Labelled photos from "fp2", an image-classification folder in KeshavRathii/Tomato-leaf-disease-detection-using-ViT. The possible labels are: tomato brown spots, tomato blight leaf, tomato healthy, tomato leaf yellow virus.

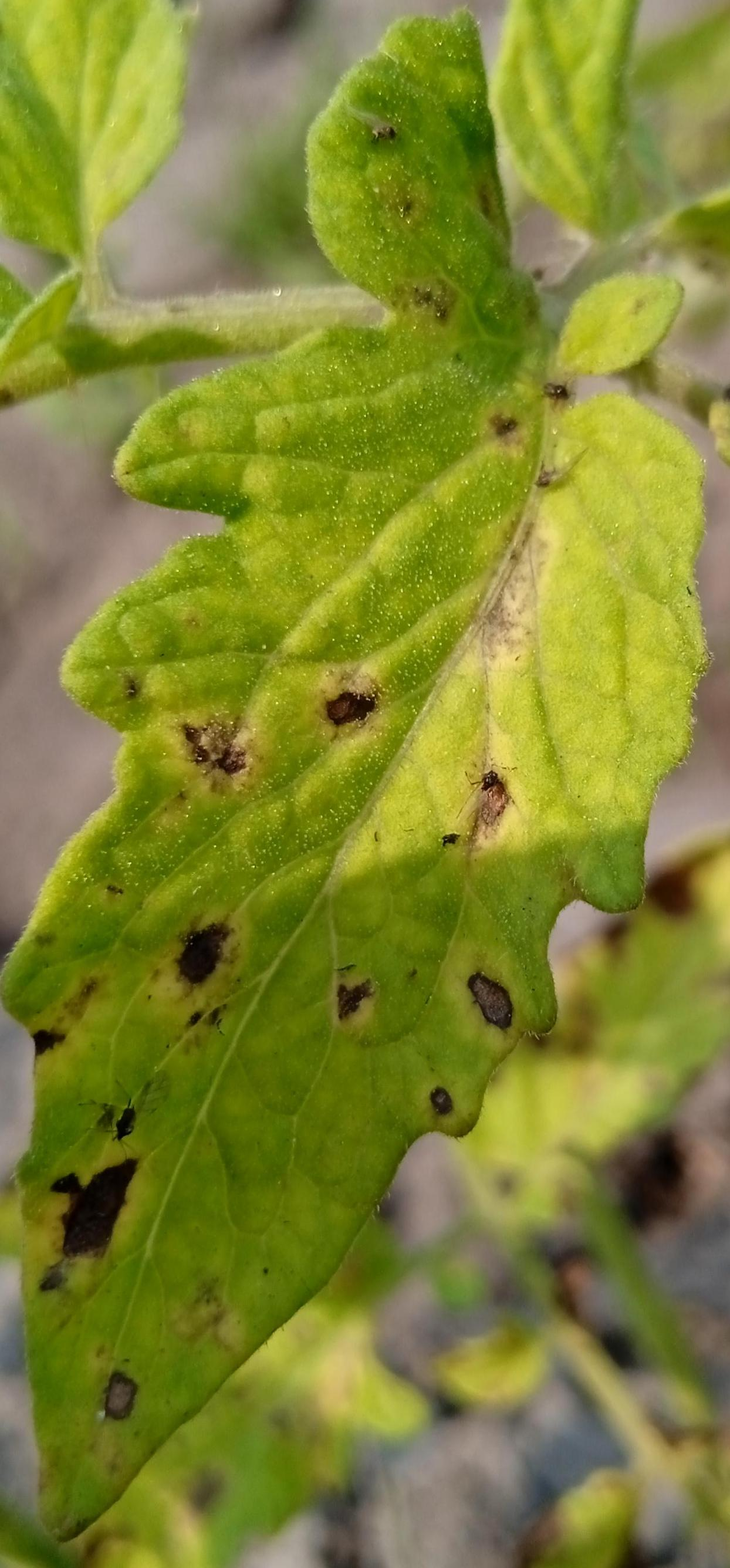
Label: tomato brown spots

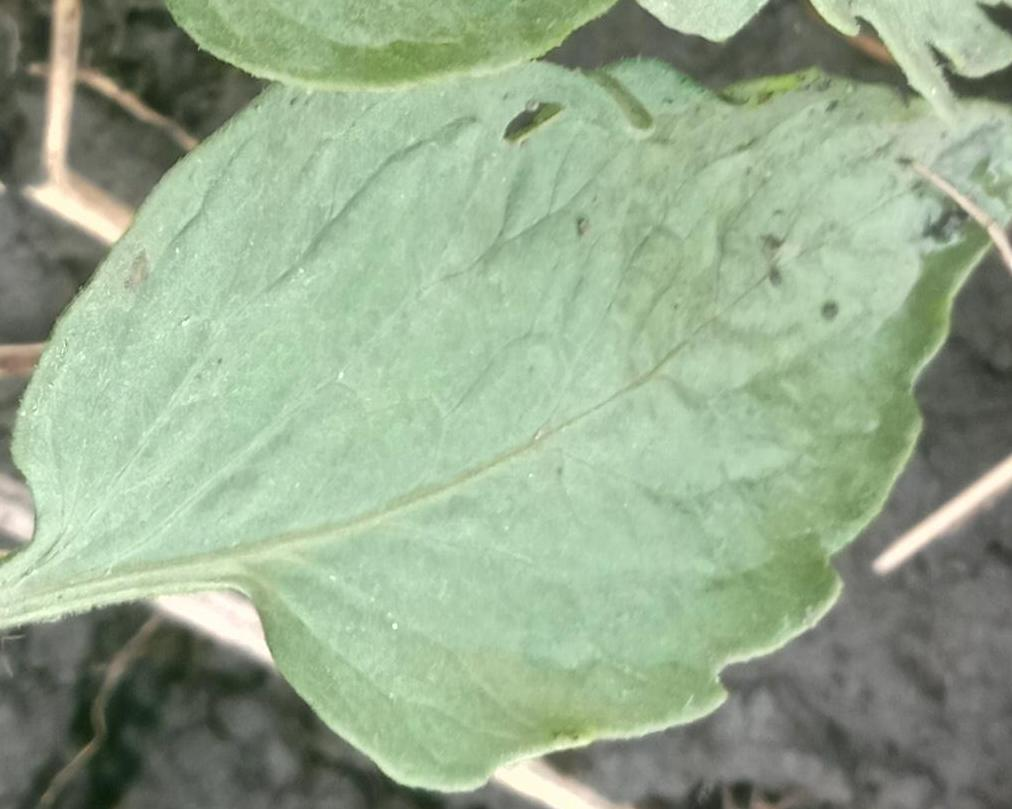
Label: tomato blight leaf

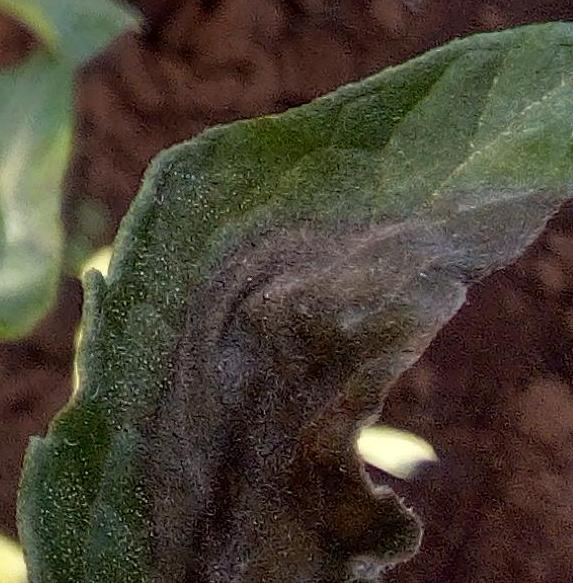
Label: tomato blight leaf

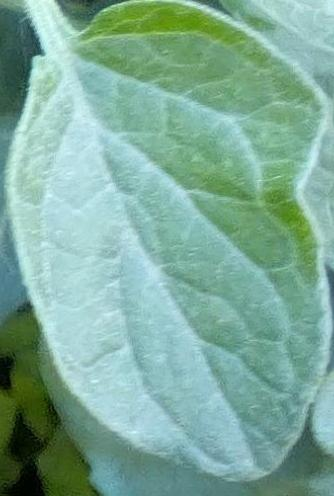
Label: tomato healthy

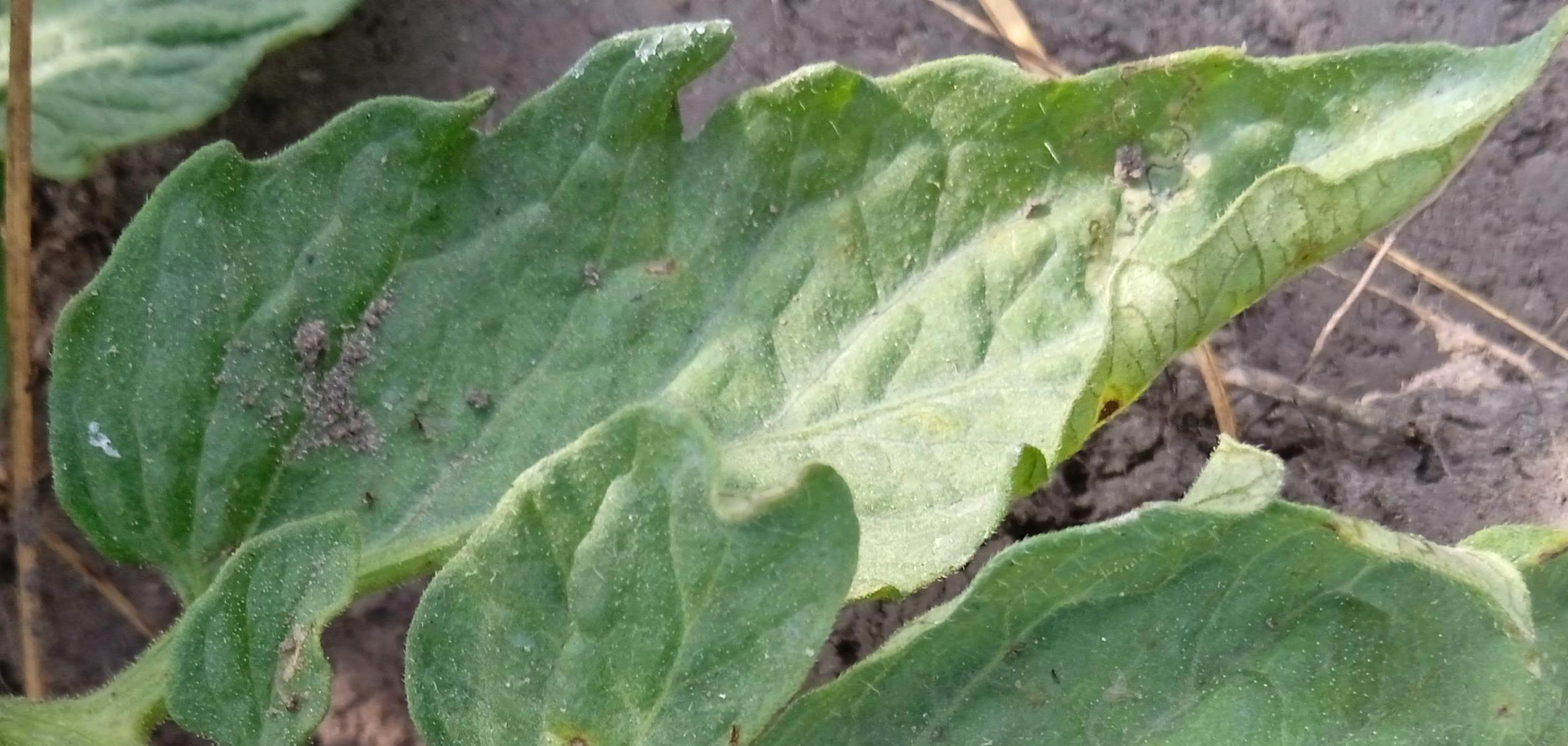
Label: tomato brown spots

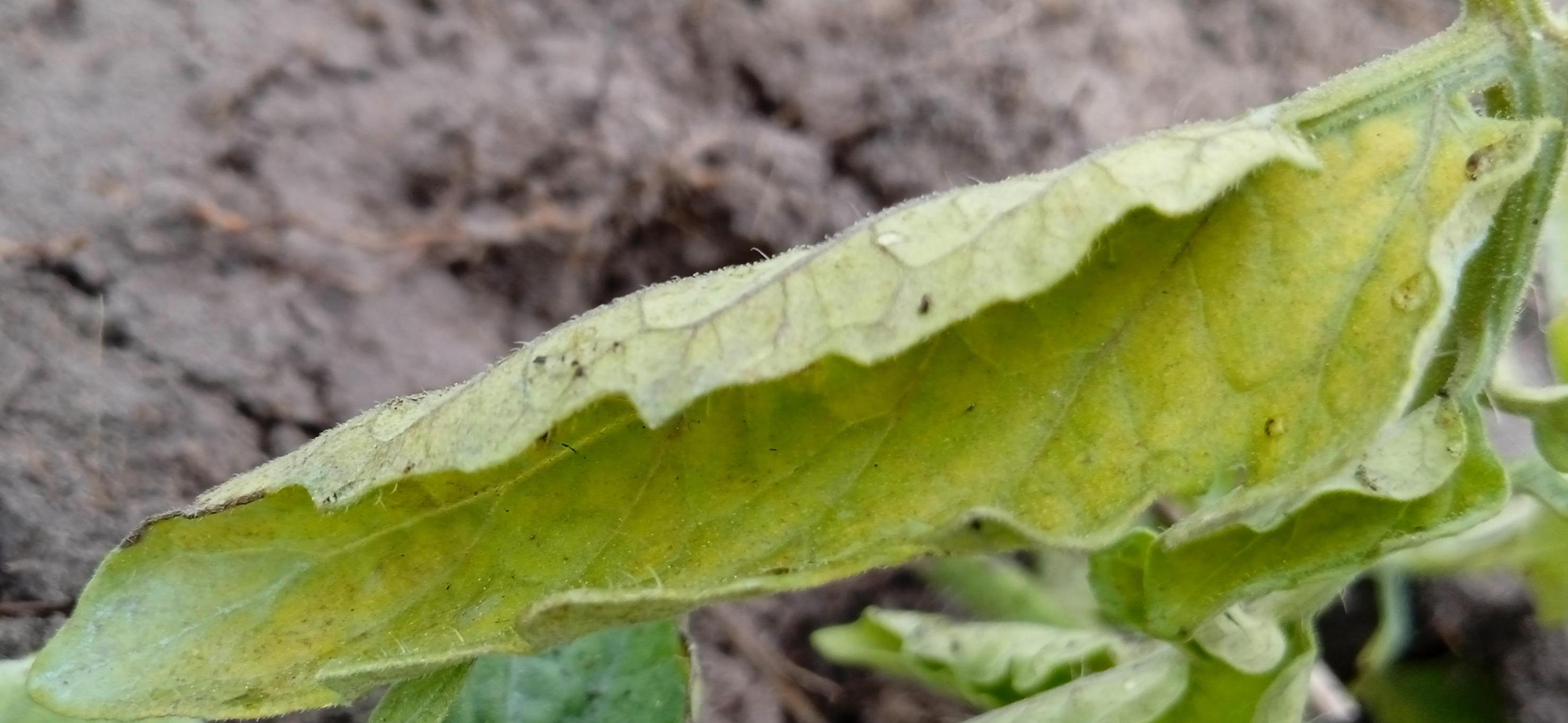
Label: tomato leaf yellow virus
